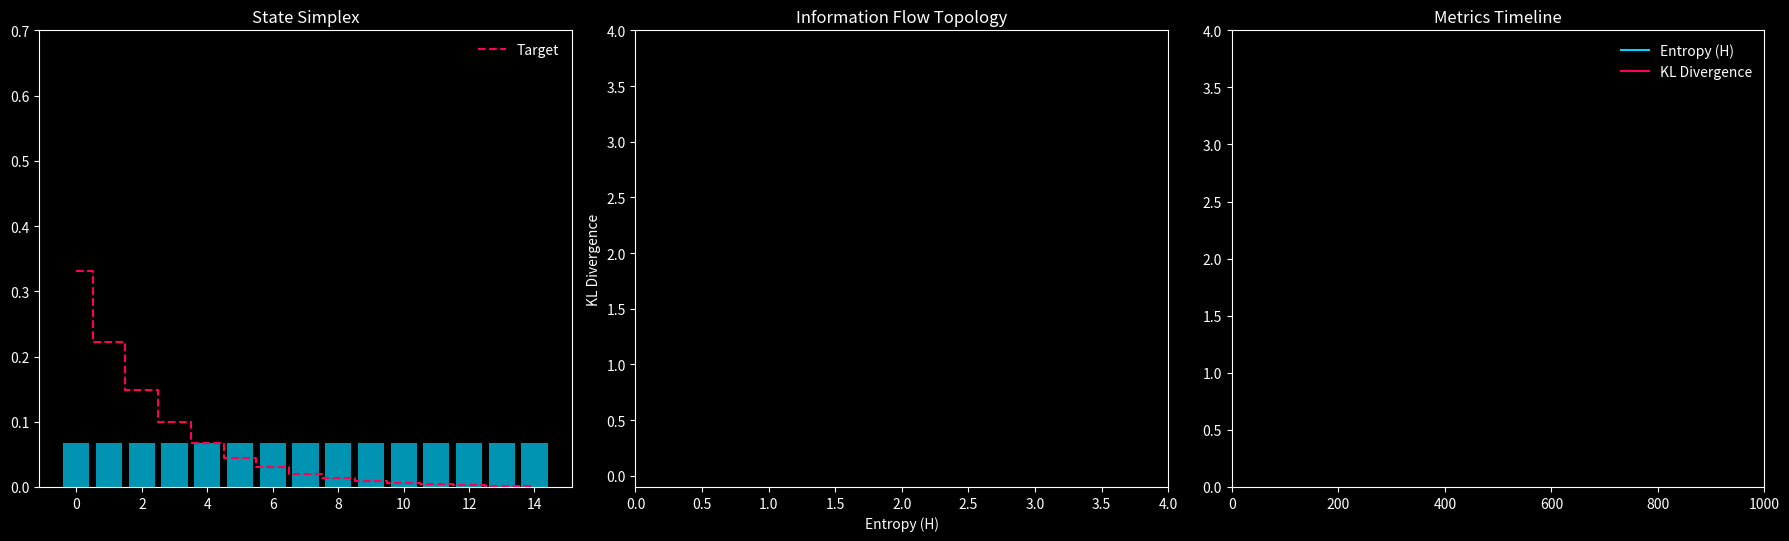

This chart was generated by the following Python code:
import numpy as np
import matplotlib.pyplot as plt
from matplotlib.animation import FuncAnimation
from scipy.stats import entropy as scipy_entropy
from dataclasses import dataclass
import warnings

# ===================== Production Setup =====================
warnings.filterwarnings('ignore')
plt.style.use('dark_background')

# ===================== Configuration =====================
@dataclass
class InfoFlowConfig:
    n_states: int = 15          # Number of discrete states
    n_steps: int = 1000         # Number of simulation rounds
    dt: float = 0.12            # Time step
    alpha_init: float = 3.5     # Initial α (entropy decay)
    alpha_final: float = 0.05   # Final α
    beta_init: float = 0.1      # Initial β (attractor pull)
    beta_final: float = 18.0    # Final β
    temperature: float = 0.008  # Noise level
    random_seed: int = 42       # Base seed for reproducibility

# ===================== Simulator =====================
class InfoFlowSimulator:
    def __init__(self, config: InfoFlowConfig):
        self.config = config
        self.target_dist = self._create_attractor()
        self.state = np.ones(config.n_states) / config.n_states

    def _create_attractor(self) -> np.ndarray:
        x = np.arange(self.config.n_states)
        dist = np.exp(-x / 2.5)  # Decaying target
        return dist / dist.sum()

    def step(self, t: int):
        np.random.seed(self.config.random_seed + t)
        
        # Smooth α and β transition over time
        prog = t / self.config.n_steps
        trans = 1 / (1 + np.exp(-12 * (prog - 0.5)))
        alpha = self.config.alpha_init * (1 - trans) + self.config.alpha_final * trans
        beta = self.config.beta_init * (1 - trans) + self.config.beta_final * trans
        
        # Metrics
        entropy = scipy_entropy(self.state, base=2)
        kl_div = np.sum(self.state * np.log2(np.maximum(self.state, 1e-12) / self.target_dist))
        
        # Gradient update
        grad = beta * (np.log2(self.state / self.target_dist) + 1.44) - alpha * (-(np.log2(self.state) + 1.44))
        grad -= np.dot(self.state, grad)
        
        dstate = -self.config.dt * (self.state * grad)
        noise = np.sqrt(2 * self.config.temperature * self.config.dt) * np.sqrt(self.state) * np.random.randn(self.config.n_states)
        
        self.state = np.maximum(self.state + dstate + noise, 1e-12)
        self.state /= self.state.sum()
        
        return self.state.copy(), entropy, kl_div, alpha, beta

    def animate(self):
        fig, (ax1, ax2, ax3) = plt.subplots(1, 3, figsize=(18, 6))

        # --- State Simplex ---
        bars = ax1.bar(range(self.config.n_states), self.state, color='#00d4ff', alpha=0.7)
        ax1.step(range(self.config.n_states), self.target_dist, where='mid', color='#ff0055', ls='--', label='Target')
        ax1.set_ylim(0, 0.7)
        ax1.set_title("State Simplex")
        ax1.legend(frameon=False)

        # --- Information Flow Topology ---
        entropy_hist, kl_hist = [], []
        phase_trail, = ax2.plot([], [], color='#00ff88', lw=1.5, alpha=0.9)
        phase_head = ax2.scatter([], [], color='white', s=60, edgecolors='#00ff88', zorder=5)
        ax2.set_xlim(0, 4); ax2.set_ylim(-0.1, 4)
        ax2.set_title("Information Flow Topology")
        ax2.set_xlabel("Entropy (H)"); ax2.set_ylabel("KL Divergence")

        # --- Metrics Timeline ---
        times, h_vals, kl_vals = [], [], []
        line_h, = ax3.plot([], [], color='#00d4ff', label='Entropy (H)')
        line_kl, = ax3.plot([], [], color='#ff0055', label='KL Divergence')
        ax3.set_xlim(0, self.config.n_steps); ax3.set_ylim(0, 4)
        ax3.set_title("Metrics Timeline")
        ax3.legend(loc='upper right', frameon=False)

        # --- Update function ---
        def update(frame):
            state, entropy, kl_div, alpha, beta = self.step(frame)

            for bar, val in zip(bars, state):
                bar.set_height(val)

            entropy_hist.append(entropy)
            kl_hist.append(kl_div)
            phase_trail.set_data(entropy_hist, kl_hist)
            phase_head.set_offsets([[entropy, kl_div]])

            times.append(frame)
            h_vals.append(entropy)
            kl_vals.append(kl_div)
            line_h.set_data(times, h_vals)
            line_kl.set_data(times, kl_vals)

            fig.suptitle(
                f"InfoFlowSim | Step {frame+1}/{self.config.n_steps} | "
                f"α: {alpha:.2f}, β: {beta:.1f} | H: {entropy:.2f}, KL: {kl_div:.2f}",
                color='white', fontsize=14, fontweight='bold'
            )
            return list(bars) + [phase_trail, phase_head, line_h, line_kl]

        ani = FuncAnimation(fig, update, frames=range(self.config.n_steps), interval=20, blit=False, repeat=False)
        plt.tight_layout(rect=[0, 0.03, 1, 0.95])
        plt.show()


# ===================== Run Example =====================
if __name__ == "__main__":
    config = InfoFlowConfig()
    sim = InfoFlowSimulator(config)
    sim.animate()
